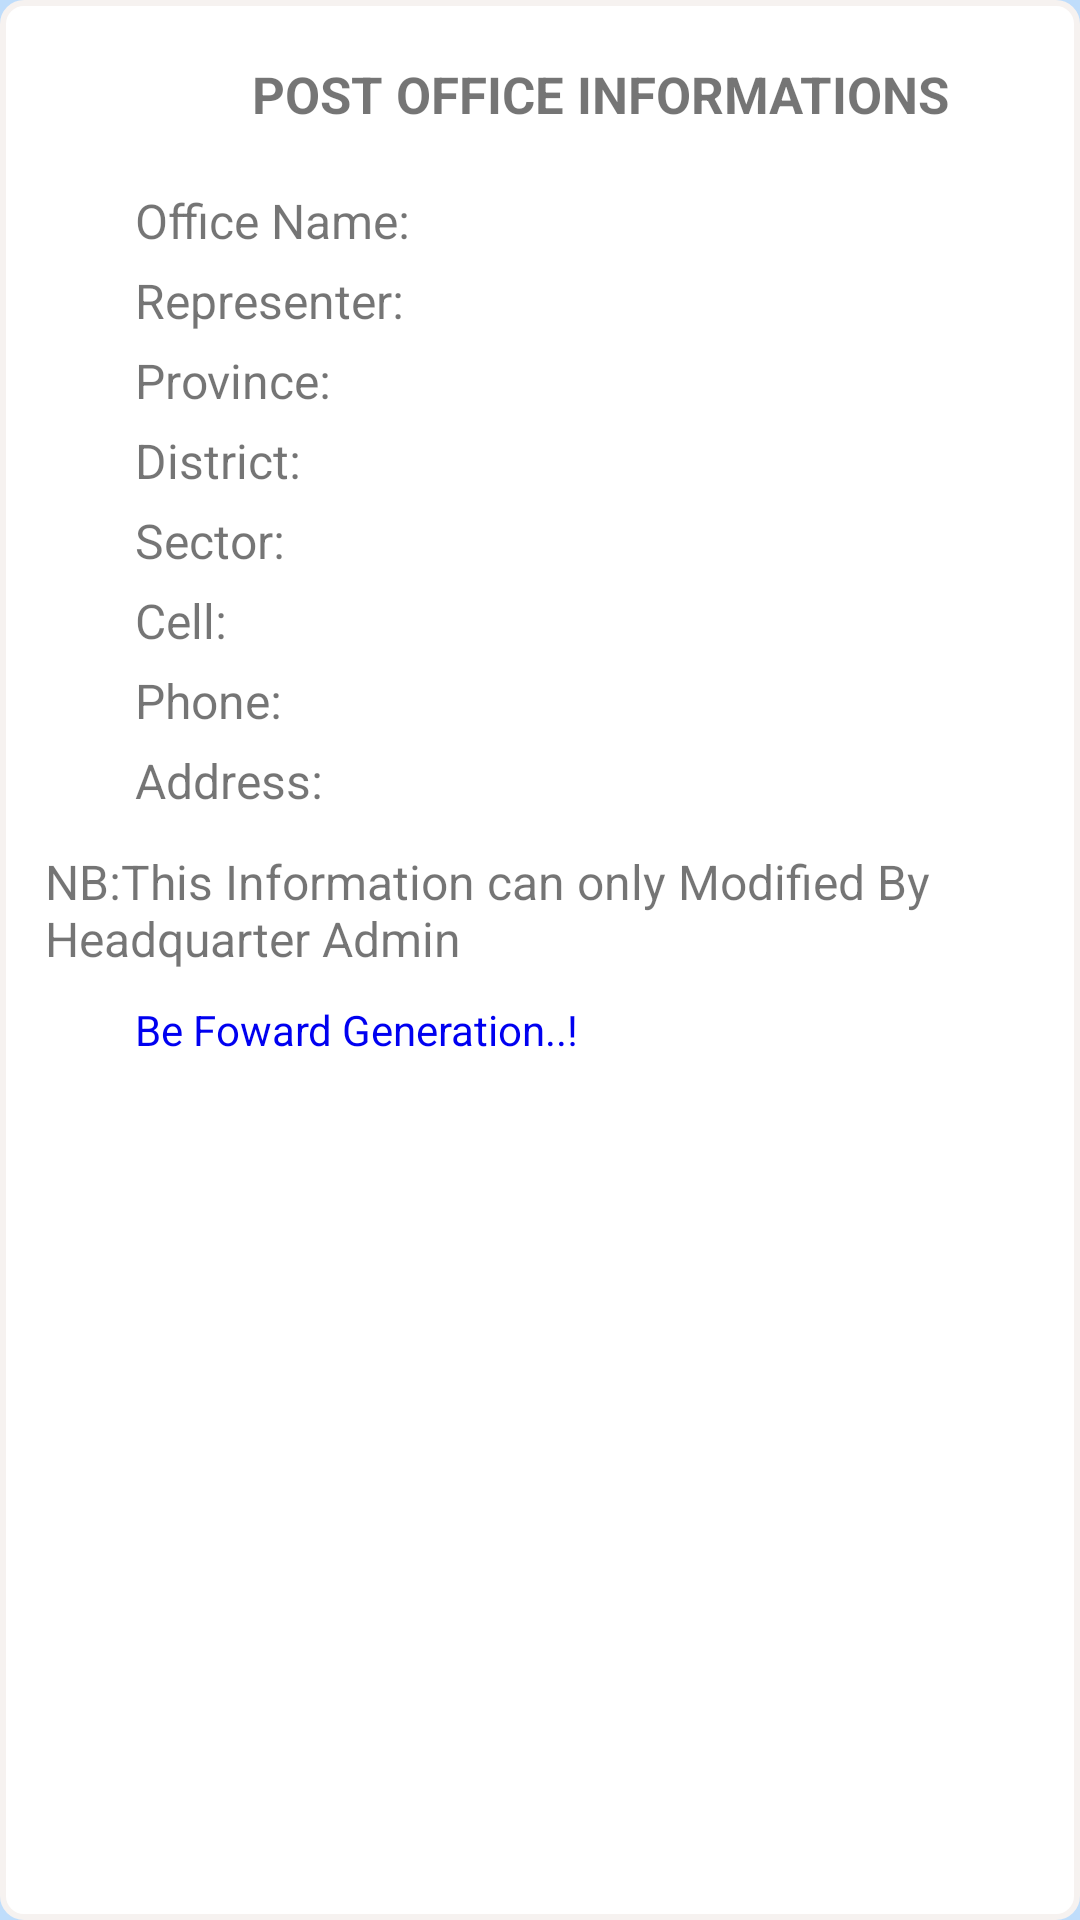

Android layout source for this screen:
<!-- AndroidManifest.xml: application theme AppTheme -->
<!-- res/layout/post_profil.xml -->
<?xml version="1.0" encoding="utf-8"?>
<LinearLayout xmlns:android="http://schemas.android.com/apk/res/android"
    android:orientation="vertical" android:layout_width="match_parent"
    android:layout_height="wrap_content"
    android:background="@drawable/recyclerview"
    android:layout_marginRight="15dp"
    android:layout_marginLeft="15dp"
    android:layout_marginTop="20dp"
    android:paddingBottom="10dp"
    >
    <TextView
        android:id="@+id/foundheader"
        android:layout_width="match_parent"
        android:layout_height="wrap_content"
        style="@style/addnew_header"
        android:text="@string/postname"
        android:layout_marginLeft="40dp"
        android:layout_marginTop="10dp"/>
   
    <TextView
        android:id="@+id/officename"
        android:layout_width="match_parent"
        android:layout_height="wrap_content"
        style="@style/fontsNormal"
        android:text="@string/officename"
        android:layout_marginLeft="30dp"
        android:layout_marginTop="20dp"/>
    <TextView
        android:id="@+id/officerepresenter"
        android:layout_width="match_parent"
        android:layout_height="wrap_content"
        style="@style/fontsNormal"
        android:text="@string/officerepresenter"
        android:layout_marginLeft="30dp"/>
    <TextView
        android:id="@+id/officeprovince"
        android:layout_width="match_parent"
        android:layout_height="wrap_content"
        style="@style/fontsNormal"
        android:text="@string/officeprovince"
        android:layout_marginLeft="30dp"/>
    <TextView
        android:id="@+id/officedistrict"
        android:layout_width="match_parent"
        android:layout_height="wrap_content"
        style="@style/fontsNormal"
        android:text="@string/officedistrict"
        android:layout_marginLeft="30dp"/>
    <TextView
        android:id="@+id/officesector"
        android:layout_width="match_parent"
        android:layout_height="wrap_content"
        style="@style/fontsNormal"
        android:text="@string/officesector"
        android:layout_marginLeft="30dp"/>
    <TextView
        android:id="@+id/officecell"
        android:layout_width="match_parent"
        android:layout_height="wrap_content"
        style="@style/fontsNormal"
        android:text="@string/officecell"
        android:layout_marginLeft="30dp"/>
    <TextView
        android:id="@+id/officetel"
        android:layout_width="match_parent"
        android:layout_height="wrap_content"
        style="@style/fontsNormal"
        android:text="@string/officetel"
        android:layout_marginLeft="30dp"/>
    <TextView
        android:id="@+id/officeaddr"
        android:layout_width="match_parent"
        android:layout_height="wrap_content"
        style="@style/fontsNormal"
        android:text="@string/officeaddr"
        android:layout_marginLeft="30dp"/>
    <TextView
        android:id="@+id/infocontent"
        android:layout_width="match_parent"
        android:layout_height="wrap_content"
        android:text="@string/infocontent"
        style="@style/fontsNormal"
        android:layout_marginTop="12dp" />
    <TextView
        android:layout_width="match_parent"
        android:layout_height="wrap_content"
        android:layout_marginLeft="45dp"
        android:layout_marginTop="10dp"
        android:textColor="#0000f0"
        android:text="@string/footer" />

</LinearLayout>
<!-- resources referenced by this layout -->
<resources>
  <!-- drawable recyclerview (drawable) -->
  <?xml version="1.0" encoding="utf-8"?>
  <shape
      android:shape="rectangle"
      xmlns:android="http://schemas.android.com/apk/res/android">
      <stroke android:width="2dp" android:color="@color/tvBg"></stroke>
      <corners android:radius="7dp"></corners>
      <solid android:color="@color/white"></solid>
  </shape>
  <string name="footer" translatable="false">Be Foward Generation..!</string>
  <string name="infocontent">NB:This Information can only Modified By Headquarter Admin</string>
  <string name="officeaddr">Address:</string>
  <string name="officecell">Cell:</string>
  <string name="officedistrict">District:</string>
  <string name="officename">Office Name:</string>
  <string name="officeprovince">Province:</string>
  <string name="officerepresenter">Representer:</string>
  <string name="officesector">Sector:</string>
  <string name="officetel">Phone:</string>
  <string name="postname">POST OFFICE INFORMATIONS</string>
  <style name="addnew_header">
          <item name="android:paddingTop">10dp</item>
          <item name="android:textAlignment" tools:ignore="NewApi">center</item>
          <item name="android:textStyle">bold</item>
          <item name="android:textSize">17dp</item>
      </style>
  <style name="fontsNormal">
          <item name="android:textSize">16dp</item>
          <item name="android:paddingLeft">15dp</item>
          <item name="android:paddingRight">5dp</item>
          <item name="android:color">#000</item>
          <item name="android:layout_marginTop">5dp</item>
          <item name="android:textStyle">normal</item>
      </style>
  <style name="AppTheme" parent="Theme.AppCompat.Light.DarkActionBar">
          <item name="colorPrimary">@color/colorPrimary</item>
          <item name="android:colorAccent" tools:ignore="NewApi">@color/colorAccent</item>
          <item name="android:colorPrimaryDark" tools:ignore="NewApi">@color/colorPrimaryDark</item>
           <item name="android:windowBackground">@color/winBg</item>
          
      </style>
  <color name="tvBg">#f6f2f0</color>
  <color name="white">#ffffff</color>
  <color name="colorPrimary">#0000f6</color>
  <color name="colorAccent">#0000f1</color>
  <color name="colorPrimaryDark">#0060ff</color>
  <color name="winBg">#bfddfb</color>
</resources>
